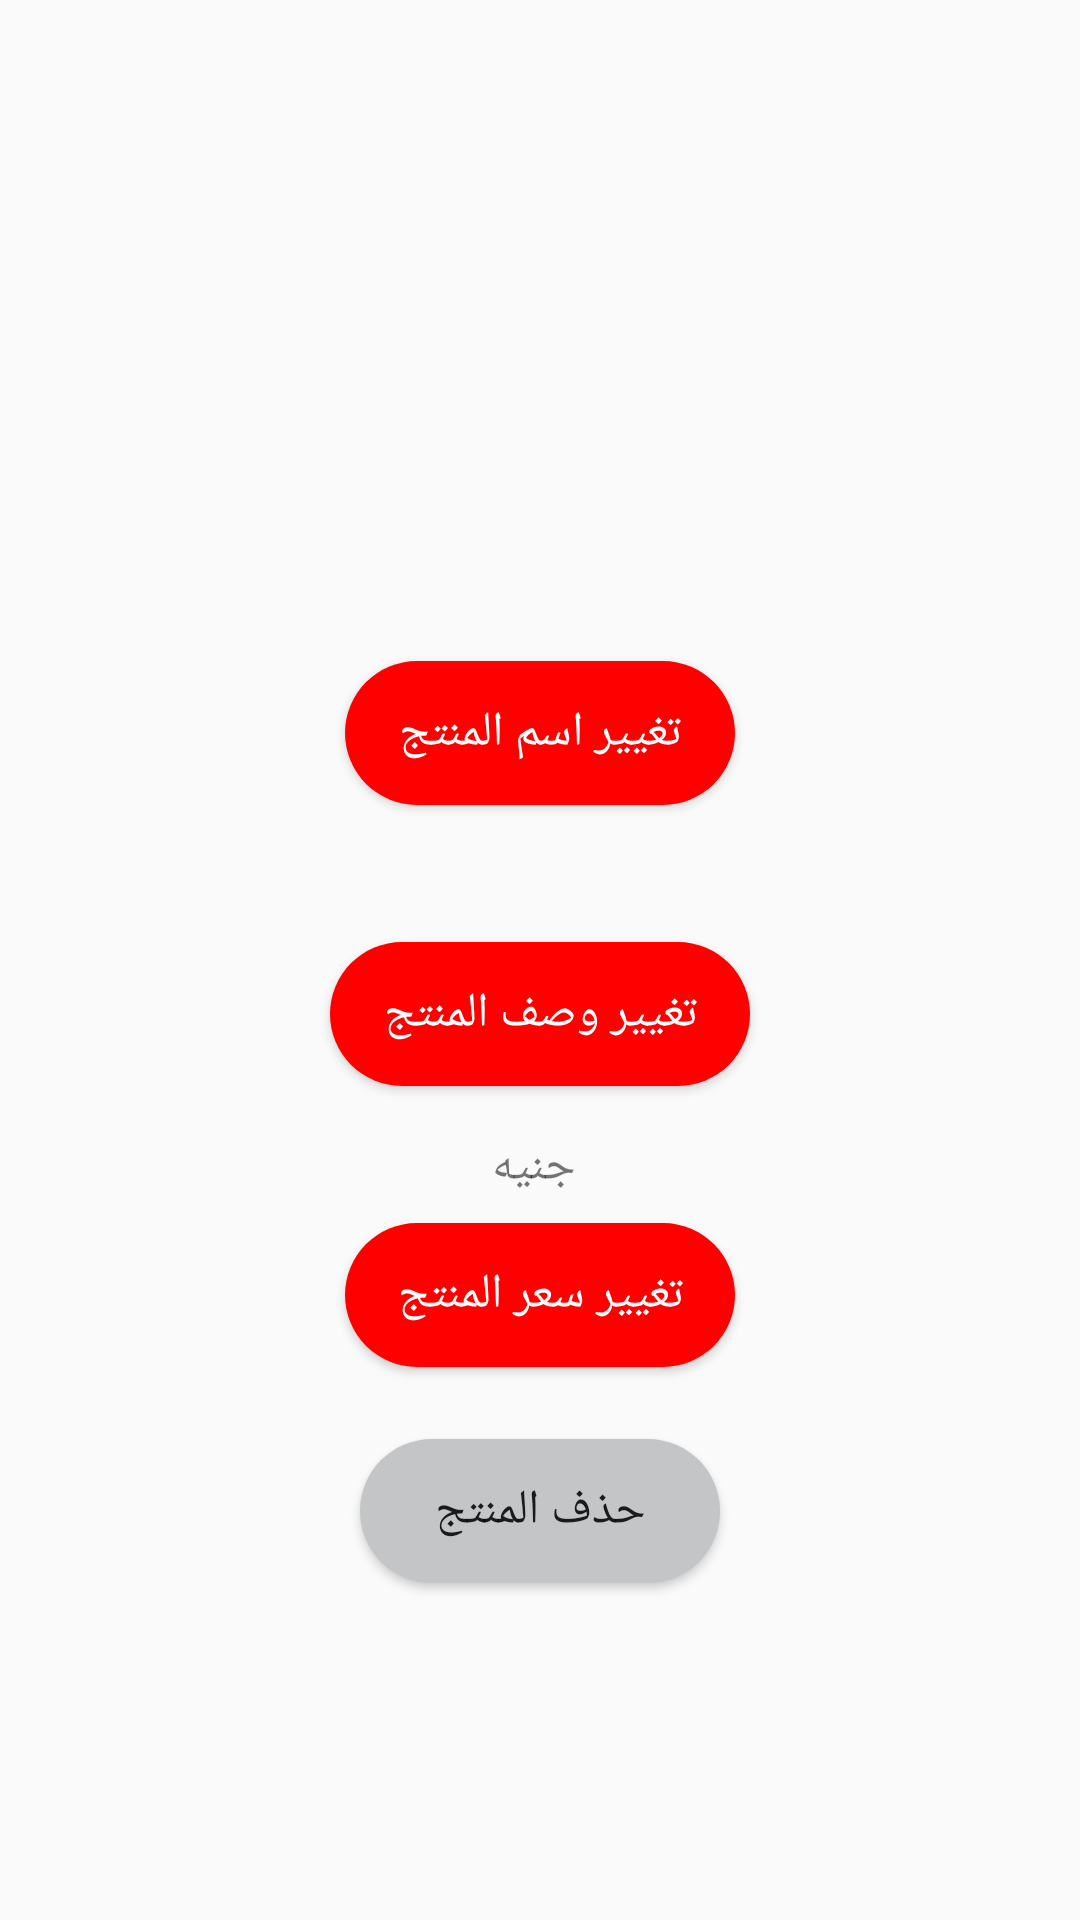

Produce the Android XML layout that renders to this screen, including the resource entries it uses.
<!-- AndroidManifest.xml: application theme AppTheme -->
<!-- res/layout/activity_edit_or_delete_product.xml -->
<?xml version="1.0" encoding="utf-8"?>
<ScrollView xmlns:android="http://schemas.android.com/apk/res/android"
    xmlns:app="http://schemas.android.com/apk/res-auto"
    xmlns:tools="http://schemas.android.com/tools"
    android:layout_width="match_parent"
    android:layout_height="match_parent"
    android:orientation="vertical"
    tools:context=".Activities.EditOrDeleteProductActivity">

    <androidx.constraintlayout.widget.ConstraintLayout
        android:layout_width="match_parent"
        android:layout_height="wrap_content">

        <LinearLayout
            android:id="@+id/linearLayout2"
            android:layout_width="match_parent"
            android:layout_height="wrap_content"
            android:layout_marginTop="16dp"
            android:gravity="center"
            android:layoutDirection="rtl"
            android:orientation="horizontal"
            app:layout_constraintEnd_toEndOf="parent"
            app:layout_constraintStart_toStartOf="parent"
            app:layout_constraintTop_toBottomOf="@+id/changeDescriptionButton">

            <TextView
                android:id="@+id/textViewProductPrice"
                android:layout_width="wrap_content"
                android:layout_height="wrap_content"
                android:textSize="16sp"
                tools:text="TextView" />

            <TextView
                android:id="@+id/textView5"
                android:layout_width="wrap_content"
                android:layout_height="wrap_content"
                android:layout_marginStart="4dp"
                android:text="جنيه"
                android:textSize="16sp" />

        </LinearLayout>

        <ProgressBar
            android:id="@+id/progressBarProductImage"
            style="?android:attr/progressBarStyle"
            android:layout_width="wrap_content"
            android:layout_height="wrap_content"
            app:layout_constraintBottom_toBottomOf="@+id/productImageView"
            app:layout_constraintEnd_toEndOf="@+id/productImageView"
            app:layout_constraintStart_toStartOf="@+id/productImageView"
            app:layout_constraintTop_toTopOf="@+id/productImageView" />

        <ImageView
            android:id="@+id/productImageView"
            android:layout_width="160dp"
            android:layout_height="160dp"
            android:layout_marginTop="16dp"
            app:layout_constraintEnd_toEndOf="parent"
            app:layout_constraintHorizontal_bias="0.498"
            app:layout_constraintStart_toStartOf="parent"
            app:layout_constraintTop_toTopOf="parent"
            tools:src="@tools:sample/avatars[0]" />

        <TextView
            android:id="@+id/nameTextView"
            android:layout_width="wrap_content"
            android:layout_height="wrap_content"
            android:layout_marginTop="12dp"
            android:textAlignment="center"
            android:textSize="18sp"
            app:layout_constraintEnd_toEndOf="parent"
            app:layout_constraintStart_toStartOf="parent"
            app:layout_constraintTop_toBottomOf="@+id/productImageView"
            tools:text="TextView" />

        <Button
            android:id="@+id/changeNameButton"
            android:layout_width="130dp"
            android:layout_height="wrap_content"
            android:layout_marginTop="8dp"
            android:background="@drawable/btn_style"
            android:text="تغيير اسم المنتج"
            android:textColor="#FFFFFF"
            android:textSize="@dimen/button_text_size"
            app:layout_constraintEnd_toEndOf="parent"
            app:layout_constraintStart_toStartOf="parent"
            app:layout_constraintTop_toBottomOf="@+id/nameTextView" />

        <TextView
            android:id="@+id/productDescriptionTextView"
            android:layout_width="wrap_content"
            android:layout_height="wrap_content"
            android:layout_marginTop="16dp"
            android:textAlignment="center"
            android:textSize="16sp"
            app:layout_constraintEnd_toEndOf="parent"
            app:layout_constraintStart_toStartOf="parent"
            app:layout_constraintTop_toBottomOf="@+id/changeNameButton"
            tools:text="TextView" />

        <Button
            android:id="@+id/changeDescriptionButton"
            android:layout_width="140dp"
            android:layout_height="wrap_content"
            android:layout_marginTop="8dp"
            android:background="@drawable/btn_style"
            android:text="تغيير وصف المنتج"
            android:textColor="#FFFFFF"
            android:textSize="@dimen/button_text_size"
            app:layout_constraintEnd_toEndOf="parent"
            app:layout_constraintStart_toStartOf="parent"
            app:layout_constraintTop_toBottomOf="@+id/productDescriptionTextView" />

        <Button
            android:id="@+id/changePriceButton"
            android:layout_width="130dp"
            android:layout_height="wrap_content"
            android:layout_marginTop="8dp"
            android:background="@drawable/btn_style"
            android:text="تغيير سعر المنتج"
            android:textColor="#FFFFFF"
            android:textSize="@dimen/button_text_size"
            app:layout_constraintEnd_toEndOf="parent"
            app:layout_constraintStart_toStartOf="parent"
            app:layout_constraintTop_toBottomOf="@+id/linearLayout2" />

        <Button
            android:id="@+id/buttonDelete"
            android:layout_width="120dp"
            android:layout_height="wrap_content"
            android:layout_marginTop="24dp"
            android:layout_marginBottom="16dp"
            android:background="@drawable/btn_style_grey"
            android:text="حذف المنتج"
            android:textSize="@dimen/button_text_size"
            app:layout_constraintBottom_toBottomOf="parent"
            app:layout_constraintEnd_toEndOf="parent"
            app:layout_constraintStart_toStartOf="parent"
            app:layout_constraintTop_toBottomOf="@+id/changePriceButton" />

        <ProgressBar
            android:id="@+id/progressBar"
            style="?android:attr/progressBarStyle"
            android:layout_width="wrap_content"
            android:layout_height="wrap_content"
            app:layout_constraintBottom_toBottomOf="@+id/buttonDelete"
            app:layout_constraintEnd_toEndOf="@+id/buttonDelete"
            app:layout_constraintStart_toStartOf="@+id/buttonDelete"
            app:layout_constraintTop_toTopOf="@+id/buttonDelete" />
    </androidx.constraintlayout.widget.ConstraintLayout>


</ScrollView>
<!-- resources referenced by this layout -->
<resources>
  <dimen name="button_text_size">16sp</dimen>
  <!-- drawable btn_style (drawable) -->
  <?xml version="1.0" encoding="utf-8"?>
  <selector xmlns:android="http://schemas.android.com/apk/res/android">
      <item android:id="@android:id/background">
          <shape android:shape="rectangle">
              <solid android:color="#FF0000" />
              <corners android:radius="36dp" />
          </shape>
      </item>
  </selector>
  <!-- drawable btn_style_grey (drawable) -->
  <?xml version="1.0" encoding="utf-8"?>
  <shape xmlns:android="http://schemas.android.com/apk/res/android">
  
      <solid android:color="#C3C5C6" />
      <corners android:radius="36dp" />
  
  </shape>
  <style name="AppTheme" parent="Theme.AppCompat.Light.DarkActionBar">
          
          <item name="colorPrimary">@color/colorPrimary</item>
          <item name="colorPrimaryDark">@color/colorPrimaryDark</item>
          <item name="colorAccent">@color/colorAccent</item>
      </style>
  <color name="colorPrimary">#FF0000</color>
  <color name="colorPrimaryDark">#c20000</color>
  <color name="colorAccent">#ff5a36</color>
</resources>
